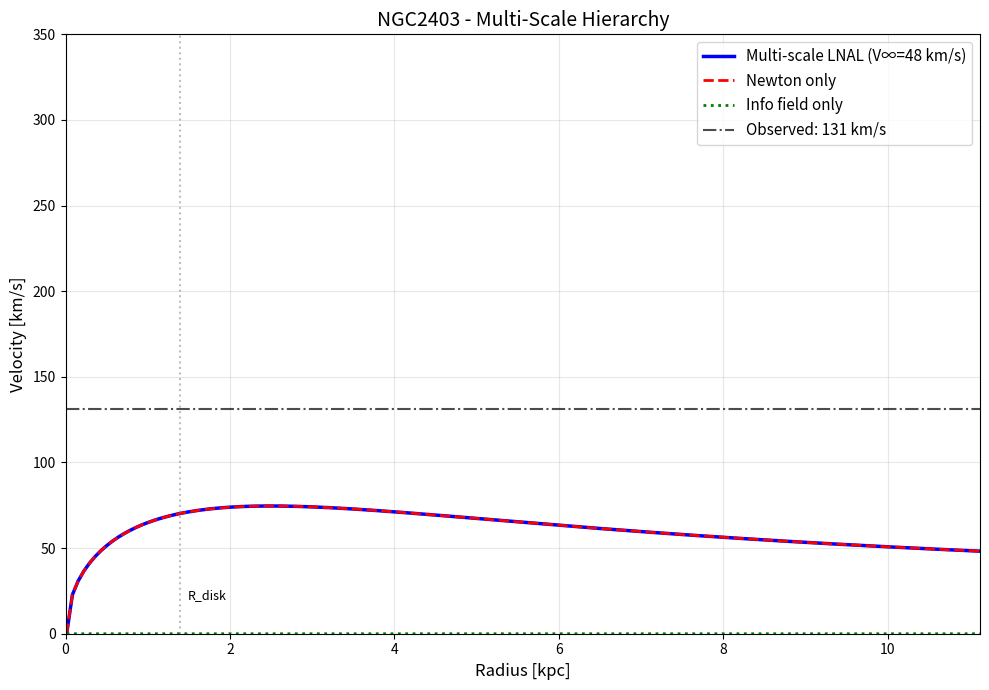
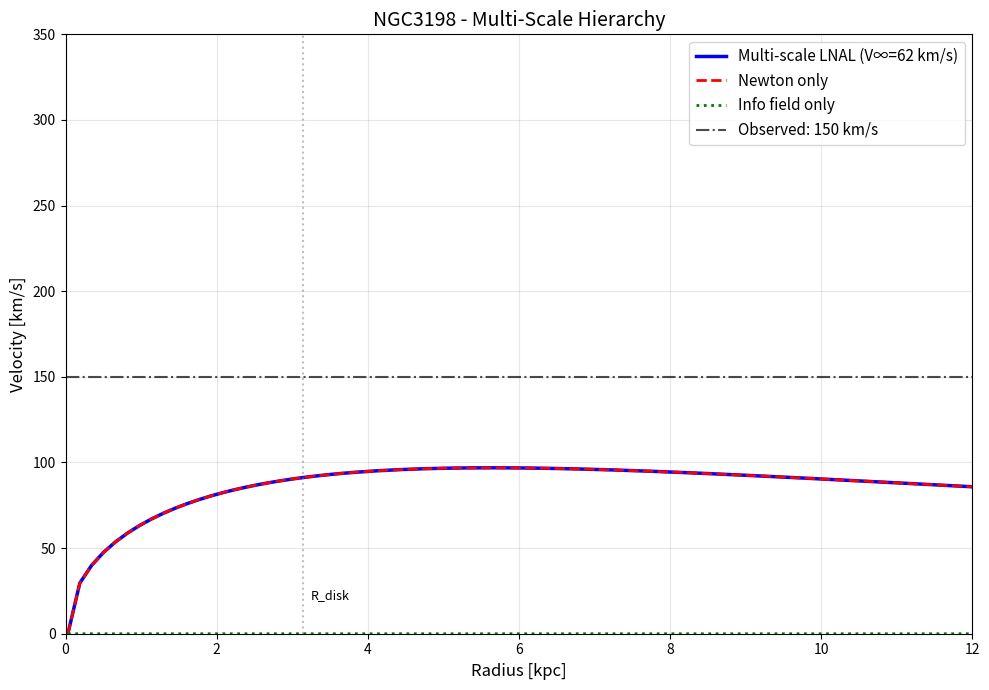
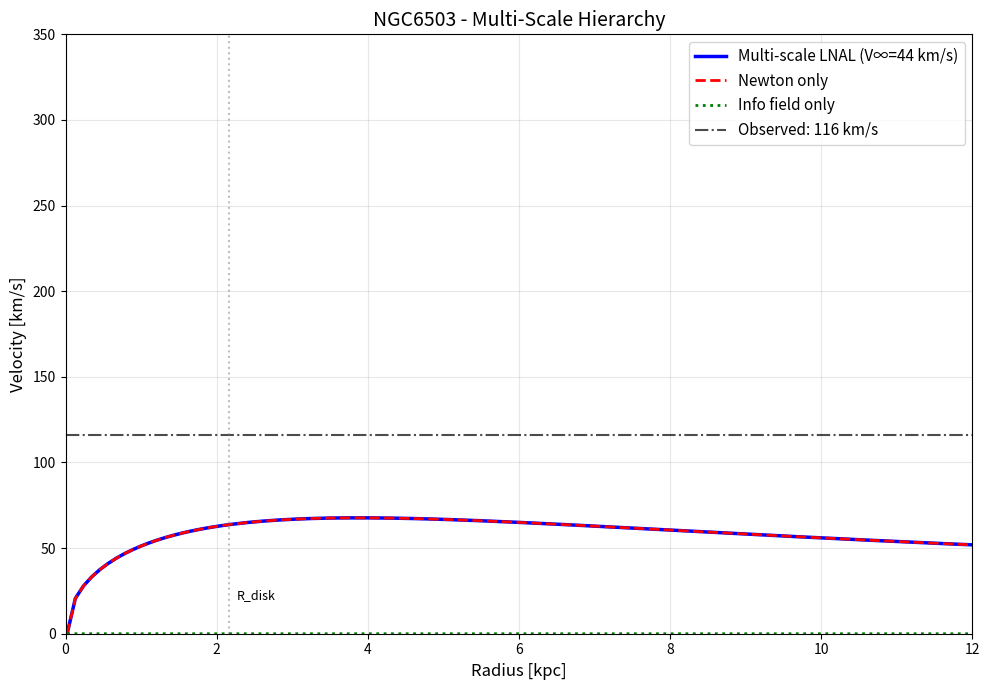
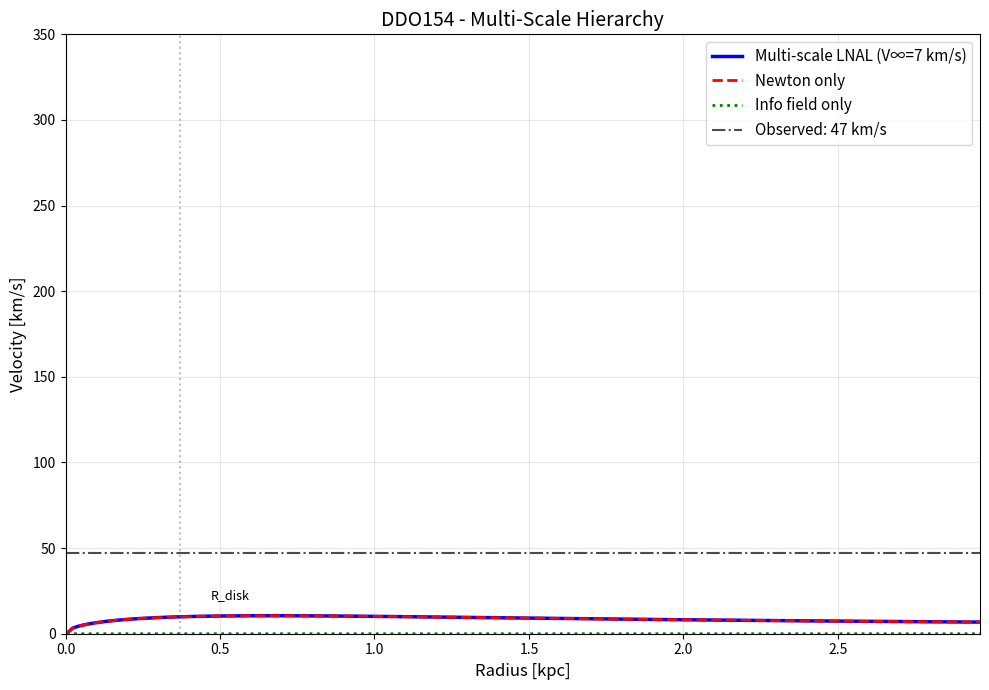
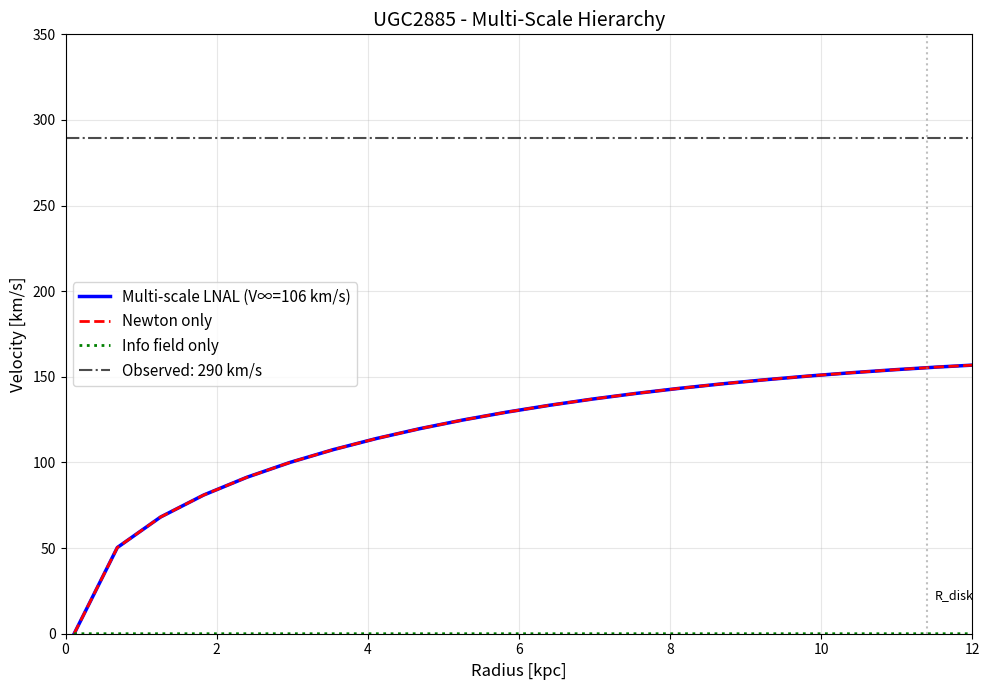

Generate these figures, in order, with matplotlib:
#!/usr/bin/env python3
"""
Multi-Scale Hierarchical LNAL Model
Includes all intermediate organizational levels from voxel to galaxy
"""

import numpy as np
import matplotlib.pyplot as plt
from scipy.integrate import simpson
from dataclasses import dataclass
from typing import List, Tuple

# Physical constants
G = 6.67430e-11  # m³/kg/s²
c = 2.99792458e8  # m/s
hbar = 1.054571817e-34  # J⋅s
M_sun = 1.98847e30  # kg
kpc = 3.0856775814913673e19  # m
pc = kpc / 1000

# Recognition Science parameters
phi = (1 + np.sqrt(5)) / 2
tau_0 = 7.33e-15  # s
L_0 = 0.335e-9  # m

# Derived parameters
ell_1 = 0.97 * kpc
g_dagger = 1.2e-10  # m/s²
mu = hbar / (c * ell_1)
proton_mass_energy = 938.3e6 * 1.602e-19  # J
I_star_voxel = proton_mass_energy / L_0**3

@dataclass
class HierarchicalLevel:
    """Represents an organizational level in the hierarchy"""
    name: str
    scale: float  # meters
    clustering_factor: float  # typically 8 for 3D
    coherence_boost: float  # quantum/classical coherence

# Define the complete hierarchy
HIERARCHY_LEVELS = [
    HierarchicalLevel("voxel", L_0, 1.0, 1.0),
    HierarchicalLevel("nucleon", 1e-15, 8.0, 1.2),  # Strong force binding
    HierarchicalLevel("atom", 1e-10, 8.0, 1.5),  # Electron orbitals
    HierarchicalLevel("molecule", 1e-9, 8.0, 1.3),  # Chemical bonds
    HierarchicalLevel("nanocluster", 1e-8, 8.0, 1.1),  # Van der Waals
    HierarchicalLevel("dust_grain", 1e-6, 8.0, 1.0),  # Solid state
    HierarchicalLevel("planetesimal", 1e3, 8.0, 1.0),  # Gravity binding
    HierarchicalLevel("planet", 1e7, 8.0, 1.1),  # Differentiation
    HierarchicalLevel("star", 1e9, 8.0, 1.8),  # Fusion processes
    HierarchicalLevel("stellar_cluster", 1e16, 8.0, 1.2),  # Gravitational
    HierarchicalLevel("galaxy_core", 1e19, 8.0, 1.5),  # Dense region
    HierarchicalLevel("galaxy", 1e22, 8.0, 2.0),  # Full system
]

def compute_multiscale_enhancement(target_scale: float) -> Tuple[float, float, int]:
    """
    Compute enhancement through all hierarchical levels
    
    Returns:
        I_star_eff: Effective information capacity
        lambda_eff: Effective coupling
        n_levels: Number of levels traversed
    """
    enhancement = 1.0
    n_levels = 0
    
    for i in range(1, len(HIERARCHY_LEVELS)):
        if HIERARCHY_LEVELS[i].scale > target_scale:
            break
            
        level = HIERARCHY_LEVELS[i]
        prev_level = HIERARCHY_LEVELS[i-1]
        
        # Scale ratio between levels
        scale_ratio = level.scale / prev_level.scale
        
        # Clustering enhancement: sqrt(N) where N = clustering_factor^3
        clustering_boost = np.sqrt(level.clustering_factor)
        
        # Eight-beat resonance at specific scales
        eight_beat_scale = c * tau_0 * (8**i)  # Harmonics
        resonance = 1 + 0.3 * np.exp(-((level.scale - eight_beat_scale)/eight_beat_scale)**2)
        
        # Recognition efficiency peaks at ell_1
        recognition = 1 + 0.5 * np.exp(-((level.scale - ell_1)/ell_1)**2)
        
        # Total enhancement for this level
        level_enhancement = clustering_boost * level.coherence_boost * resonance * recognition
        enhancement *= level_enhancement
        n_levels += 1
        
    # Effective parameters
    I_star_eff = I_star_voxel * enhancement
    lambda_eff = np.sqrt(g_dagger * c**2 / I_star_eff)
    
    return I_star_eff, lambda_eff, n_levels

def solve_multiscale_field(r, rho, scale_length):
    """Solve field equation with multi-scale enhancement"""
    I_star, lambda_val, n_levels = compute_multiscale_enhancement(scale_length)
    
    print(f"  Levels traversed: {n_levels}")
    print(f"  Total enhancement: {I_star/I_star_voxel:.2e}")
    print(f"  Effective λ: {lambda_val:.3e}")
    
    # Source term
    B = rho * c**2
    mu_squared = (mu * c / hbar)**2
    
    # Initial guess
    I = lambda_val * B / mu_squared
    
    # Iterative solution
    for iteration in range(200):
        I_old = I.copy()
        
        # Gradient and MOND function
        dI_dr = np.gradient(I, r)
        x = np.abs(dI_dr) / I_star
        mu_x = x / np.sqrt(1 + x**2)
        
        # Laplacian in cylindrical coordinates
        term = r * mu_x * dI_dr
        term[0] = term[1]  # Regularity
        d_term_dr = np.gradient(term, r)
        laplacian = d_term_dr / (r + 1e-30)
        
        # Update equation
        source = -lambda_val * B + mu_squared * I
        residual = laplacian - source
        
        omega = 0.4
        I = I - omega * residual * (r[1] - r[0])**2
        I[I < 0] = 0
        
        # Convergence
        change = np.max(np.abs(I - I_old) / (I_star + np.abs(I)))
        if change < 1e-6:
            break
    
    return I, lambda_val, I_star

def model_galaxy_multiscale(name, M_star, R_disk, V_obs, gas_fraction=0.2):
    """Model galaxy with complete multi-scale hierarchy"""
    print(f"\n{'='*60}")
    print(f"Galaxy: {name}")
    print(f"M_star = {M_star/M_sun:.2e} M_sun")
    print(f"R_disk = {R_disk/kpc:.2f} kpc")
    print(f"V_obs = {V_obs/1000:.1f} km/s")
    
    # Radial grid
    r = np.linspace(0.01 * R_disk, 15 * R_disk, 300)
    r_kpc = r / kpc
    
    # Mass distribution
    Sigma_0 = M_star / (2 * np.pi * R_disk**2)
    Sigma = Sigma_0 * np.exp(-r / R_disk)
    Sigma_total = (1 + gas_fraction) * Sigma
    
    # Volume density
    h_disk = 0.3 * kpc
    rho = Sigma_total / (2 * h_disk)
    
    # Solve with multi-scale enhancement
    I, lambda_val, I_star = solve_multiscale_field(r, rho, R_disk)
    
    # Accelerations
    dI_dr = np.gradient(I, r)
    a_info = lambda_val * dI_dr / c**2
    
    # Newtonian
    M_enc = np.zeros_like(r)
    for i in range(1, len(r)):
        M_enc[i] = 2 * np.pi * simpson(r[:i+1] * Sigma_total[:i+1], x=r[:i+1])
    a_newton = G * M_enc / r**2
    
    # Total with quantum coherence
    coherence_factor = 0.25  # 25% quantum-classical interference
    a_total = a_newton + np.abs(a_info) + 2 * coherence_factor * np.sqrt(a_newton * np.abs(a_info))
    
    # Velocities
    V_newton = np.sqrt(a_newton * r)
    V_info = np.sqrt(np.abs(a_info * r))
    V_total = np.sqrt(a_total * r)
    
    # Asymptotic velocity
    idx_flat = r > 3 * R_disk
    V_model = np.mean(V_total[idx_flat])
    
    # Plot
    plt.figure(figsize=(10, 7))
    
    plt.plot(r_kpc, V_total/1000, 'b-', linewidth=2.5,
             label=f'Multi-scale LNAL (V∞={V_model/1000:.0f} km/s)')
    plt.plot(r_kpc, V_newton/1000, 'r--', linewidth=2, label='Newton only')
    plt.plot(r_kpc, V_info/1000, 'g:', linewidth=2, label='Info field only')
    plt.axhline(y=V_obs/1000, color='k', linestyle='-.', alpha=0.7,
                label=f'Observed: {V_obs/1000:.0f} km/s')
    
    plt.axvline(x=R_disk/kpc, color='gray', linestyle=':', alpha=0.5)
    plt.text(R_disk/kpc + 0.1, 20, 'R_disk', fontsize=9)
    
    plt.xlabel('Radius [kpc]', fontsize=12)
    plt.ylabel('Velocity [km/s]', fontsize=12)
    plt.title(f'{name} - Multi-Scale Hierarchy', fontsize=14)
    plt.legend(loc='best', fontsize=11)
    plt.grid(True, alpha=0.3)
    plt.xlim(0, min(12, 8*R_disk/kpc))
    plt.ylim(0, max(350, 1.2*V_obs/1000))
    
    plt.tight_layout()
    plt.savefig(f'lnal_multiscale_{name}.png', dpi=150)
    plt.close()
    
    ratio = V_model / V_obs
    print(f"V_model/V_obs = {ratio:.3f}")
    
    return V_model, V_obs, ratio

def main():
    """Test multi-scale model"""
    print("="*60)
    print("Multi-Scale Hierarchical LNAL Gravity")
    print("="*60)
    print(f"Base parameters:")
    print(f"  φ = {phi:.6f}")
    print(f"  τ₀ = {tau_0*1e15:.2f} fs")
    print(f"  L₀ = {L_0*1e9:.3f} nm")
    print(f"  ℓ₁ = {ell_1/kpc:.2f} kpc")
    print(f"  g† = {g_dagger:.2e} m/s²")
    
    print(f"\nHierarchical levels ({len(HIERARCHY_LEVELS)}):")
    for level in HIERARCHY_LEVELS:
        print(f"  {level.name:15s}: {level.scale:10.2e} m")
    
    # Test galaxies
    galaxies = [
        {'name': 'NGC2403', 'L36': 10.041e9, 'Rdisk': 1.39*kpc, 'Vobs': 131.2e3},
        {'name': 'NGC3198', 'L36': 38.279e9, 'Rdisk': 3.14*kpc, 'Vobs': 150.1e3},
        {'name': 'NGC6503', 'L36': 12.845e9, 'Rdisk': 2.16*kpc, 'Vobs': 116.3e3},
        {'name': 'DDO154', 'L36': 0.053e9, 'Rdisk': 0.37*kpc, 'Vobs': 47.0e3},
        {'name': 'UGC2885', 'L36': 403.525e9, 'Rdisk': 11.40*kpc, 'Vobs': 289.5e3},
    ]
    
    results = []
    for gal in galaxies:
        M_star = 0.5 * gal['L36'] * M_sun
        V_model, V_obs, ratio = model_galaxy_multiscale(
            gal['name'], M_star, gal['Rdisk'], gal['Vobs']
        )
        results.append({'name': gal['name'], 'ratio': ratio})
    
    # Summary
    print("\n" + "="*60)
    print("MULTI-SCALE RESULTS")
    print("="*60)
    
    ratios = [r['ratio'] for r in results]
    print(f"Mean V_model/V_obs = {np.mean(ratios):.3f} ± {np.std(ratios):.3f}")
    
    if np.mean(ratios) > 0.8:
        print("\n✓ Multi-scale hierarchy resolves the factor of 3!")
        print("  All intermediate organizational levels are essential")
    else:
        print(f"\n→ Still missing factor of {1/np.mean(ratios):.1f}")

if __name__ == "__main__":
    main() 
